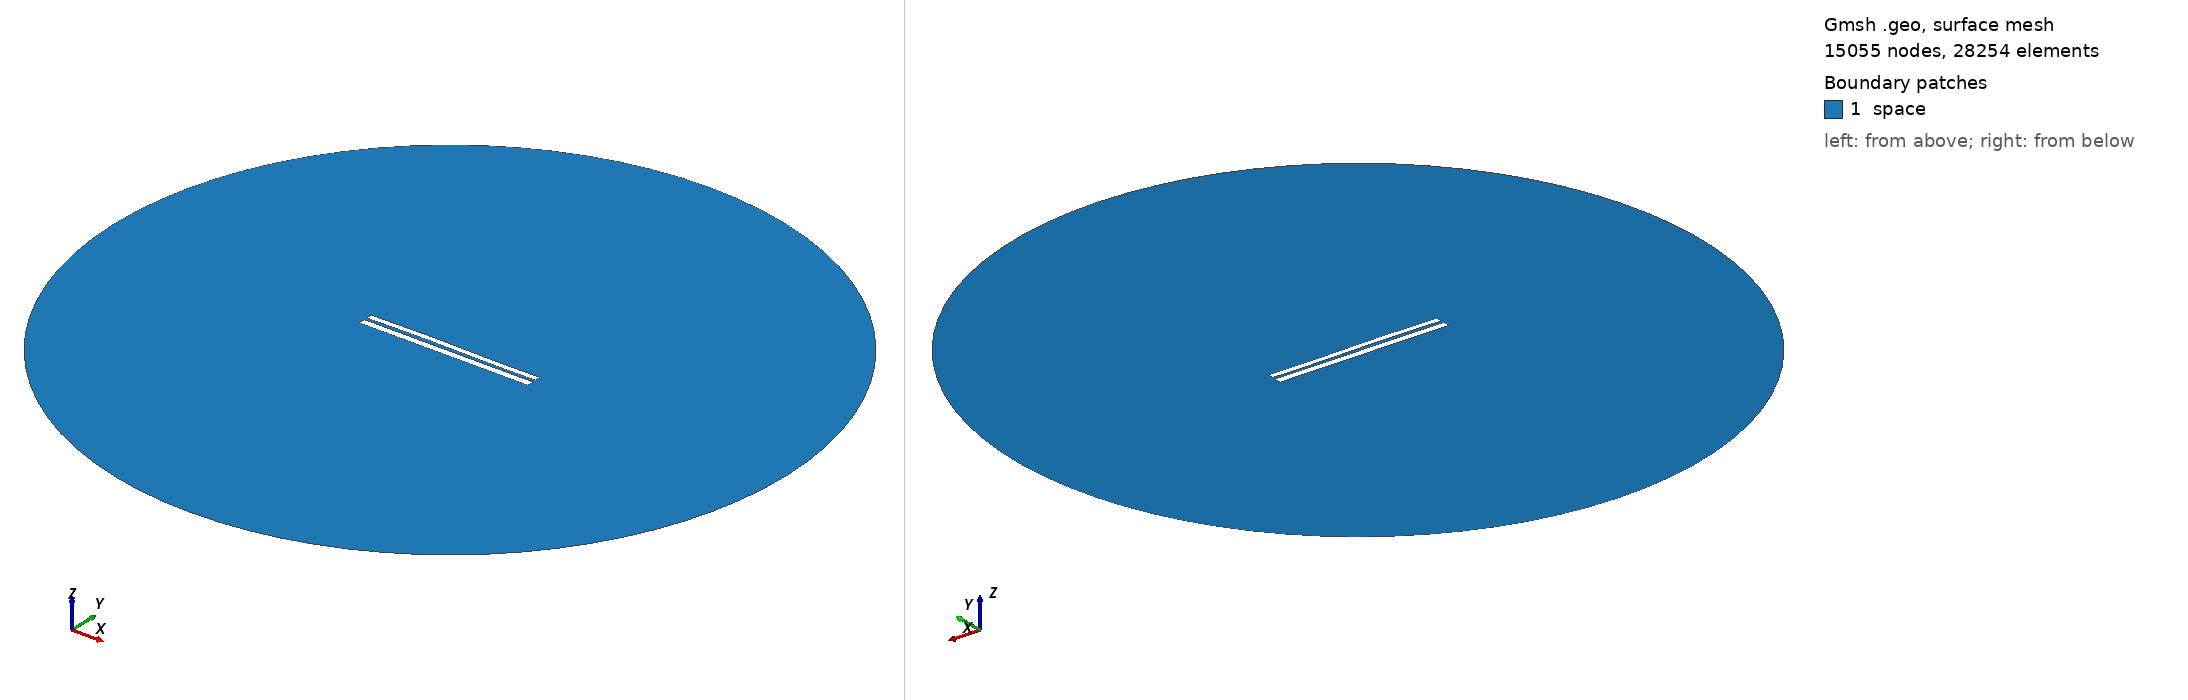

Gmsh geometry script, surface-meshed: 15055 nodes, 28254 surface elements. Boundary patches (legend numbers): 1 space. Left view from above one corner, right view from below the opposite corner. Legend entries are the model's physical surfaces. The drawing asked Gmsh for element sizes between 1% and 20% of the model's largest extent; the script's own settings can give other sizes.

=== 863.geo (drawn) ===
//---------------------------------------
// Geometry kernel
//---------------------------------------

SetFactory("OpenCASCADE");



//---------------------------------------
// Parameters of the geometry
//---------------------------------------

// Overetch of the upper plate
overetch = 0.25;

// Distance between the plates
distance = 1.5;

// Discretization over the x axis (for the deformation)
nx = 50; 

// Length of the plate
L = 100 - overetch; 

// Number of modes
n = 4; 

// 1st mode coefficient
coeff(1) = 0.0;
beta(1) = 0.596864 * 3.1415926535 / L;

// 2nd mode coefficient
coeff(2) = 0.15;
beta(2) = 1.49418 * 3.1415926535 / L;

// 3rd mode coefficient
coeff(3) = 0.15;
beta(3) = 2.50025 * 3.1415926535 / L;

// 4th mode coefficient
coeff(4) = 0.0;
beta(4) = 3.49999 * 3.1415926535 / L;



//---------------------------------------
// Upper plate (deformed rectangle)
//---------------------------------------

// Coordiantes of the upper plate
xmin = -50;
xmax = 50 - overetch;

// Height of the upper plate
yheight = 4 - 2 * overetch;

// Indexes of the points
UpperID[] = {};
LowerID[] = {};
LeftID[] = {};
RightID[] = {};

// Point index
p = 1;

// Horizontal edges
For i In {1:nx}
    x = xmin + (i-1)*(xmax - xmin)/(nx-1);

    y_bottom = distance / 2 + overetch;
    For j In {1:n}
        C = (Cosh(beta(j)*L) + Cos(beta(j)*L)) / (Sinh(beta(j)*L) + Sin(beta(j)*L));
        y_bottom  = y_bottom + coeff(j) * (Cosh(beta(j)*(x+50)) - Cos(beta(j)*(x+50)) - C * (Sinh(beta(j)*(x+50)) - Sin(beta(j)*(x+50))));
    EndFor

    y_top = y_bottom + yheight;

    Point(p) = {x, y_top, 0, 1.0};
    UpperID[i] = p;
    p = p + 1;

    Point(p) = {x, y_bottom, 0, 1.0};
    LowerID[i] = p;
    p = p + 1;
EndFor

// Create point lists
UpperPts[] = {}; LowerPts[] = {};
For i In {1:nx}
  UpperPts[] += {UpperID[i]};
  LowerPts[] += {LowerID[i]};
EndFor

// Build splines
Spline(1) = {UpperPts[]};
Spline(2) = {LowerPts[]};
Line(3) = {LowerPts[nx-1], UpperPts[nx-1]};
Line(4) = {LowerPts[0], UpperPts[0]};

// Build the plane surface
Curve Loop(1) = {2, 3, -1, -4};
Plane Surface(1) = {1};



//---------------------------------------
// Lower plate (rectangle)
//---------------------------------------

// Vertices
Point(1001) = {-50, -1, 0, 1.0};
Point(1002) = { 50, -1, 0, 1.0};
Point(1003) = { 50,  -5, 0, 1.0};
Point(1004) = {-50,  -5, 0, 1.0};

// Edges
Line(5) = {1001, 1002};
Line(6) = {1002, 1003};
Line(7) = {1003, 1004};
Line(8) = {1004, 1001};

// Plane surface
Line Loop(2) = {5, 6, 7, 8};
Plane Surface(2) = {2}; 



//---------------------------------------
// Outer (fictious) boundary
//---------------------------------------

// Points
Point(1005) = {0, 0, 0};       // Center
Point(1006) = {200, 0, 0};     // Start point
Point(1007) = {0, 200, 0};     // 90 degrees
Point(1008) = {-200, 0, 0};    // 180 degrees
Point(1009) = {0, -200, 0};    // 270 degrees

// Circle arcs (each needs start, center, end)
Circle(9) = {1006, 1005, 1007};
Circle(10) = {1007, 1005, 1008};
Circle(11) = {1008, 1005, 1009};
Circle(12) = {1009, 1005, 1006};

// Plane surface for the entire domain
Curve Loop(3) = {9, 10, 11, 12};
Surface(3) = {3};

// Subtract the plates from the whole domain to obtain the actual domain where we want to solve the equations
BooleanDifference{ Surface{3}; Delete; }{ Surface{1}; Surface{2}; Delete; }




//---------------------------------------
// Transfinite Lines/Curves
//---------------------------------------

// Set the number of points on the boundaries
r = 12;
d = 0.15;

// Plates
Transfinite Curve {1} = 50*r/4 Using Progression 1;
Transfinite Line {2} = 50*r Using Progression 1;
Transfinite Curve {3, 4} = 2*r Using Progression 1+d;
Transfinite Line {5} = 50*r Using Progression 1;
Transfinite Line {7} = 50*r/4 Using Progression 1;
Transfinite Line {6} = 2*r Using Progression 1+d;
Transfinite Line {8} = 2*r Using Progression 1-d;

// Outer boundary
Transfinite Line {9, 10, 11, 12} = 20 Using Progression 1;



//---------------------------------------
// Physical groups
//---------------------------------------                

// Physical curves (boundaries)
Physical Line("force_segment", 10) = {2};
Physical Line("upper_plate", 11) = {1, 3, 4};
Physical Line("lower_plate", 12) = {5, 6, 7, 8};
Physical Line("boundary", 20) = {9, 10, 11, 12};

// Physical Surfaces
Physical Surface("space", 30) = {3};



//---------------------------------------
// 6. Generate the Mesh
//---------------------------------------

// 2D mesh generation
Mesh 2;
